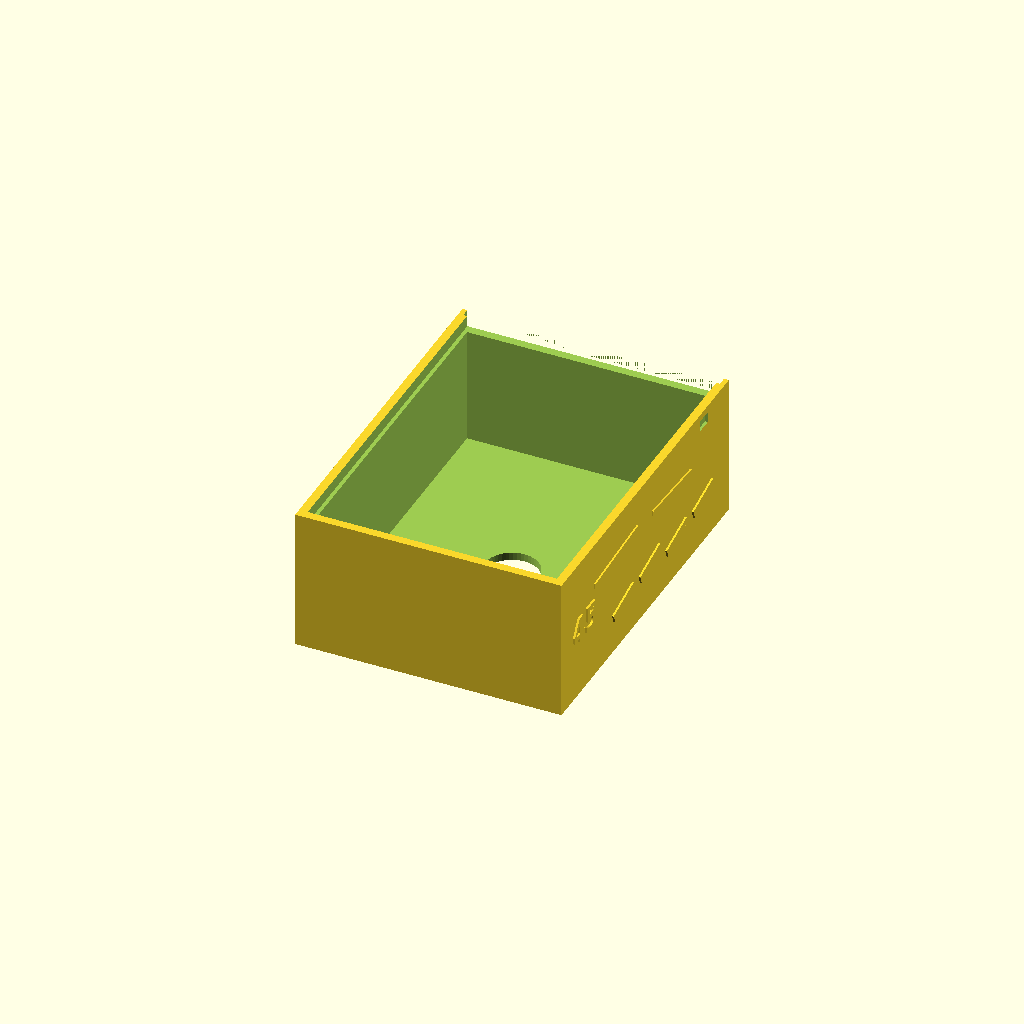
Cell 1 — every parameter at its default value.
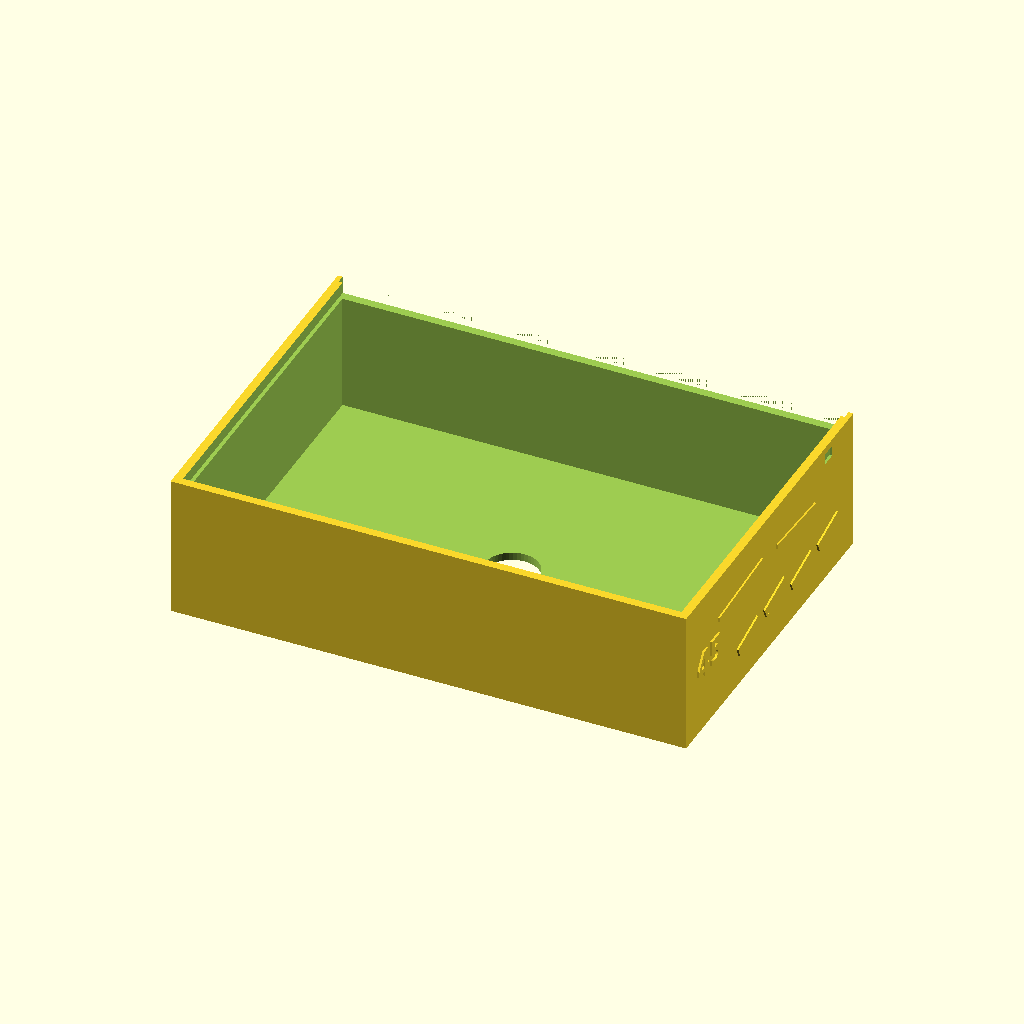
Cell 2: the same model with card_w = 140.
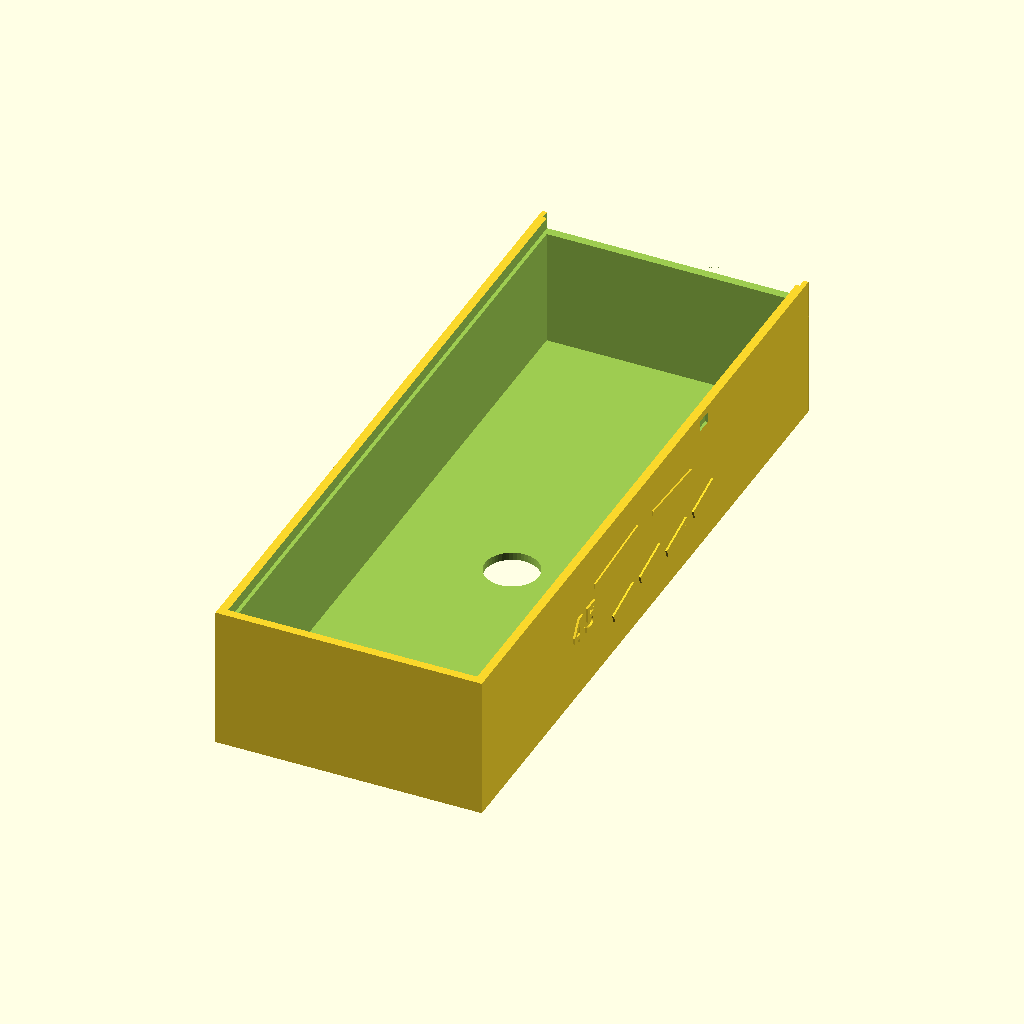
Cell 3: the same model with card_h = 192.
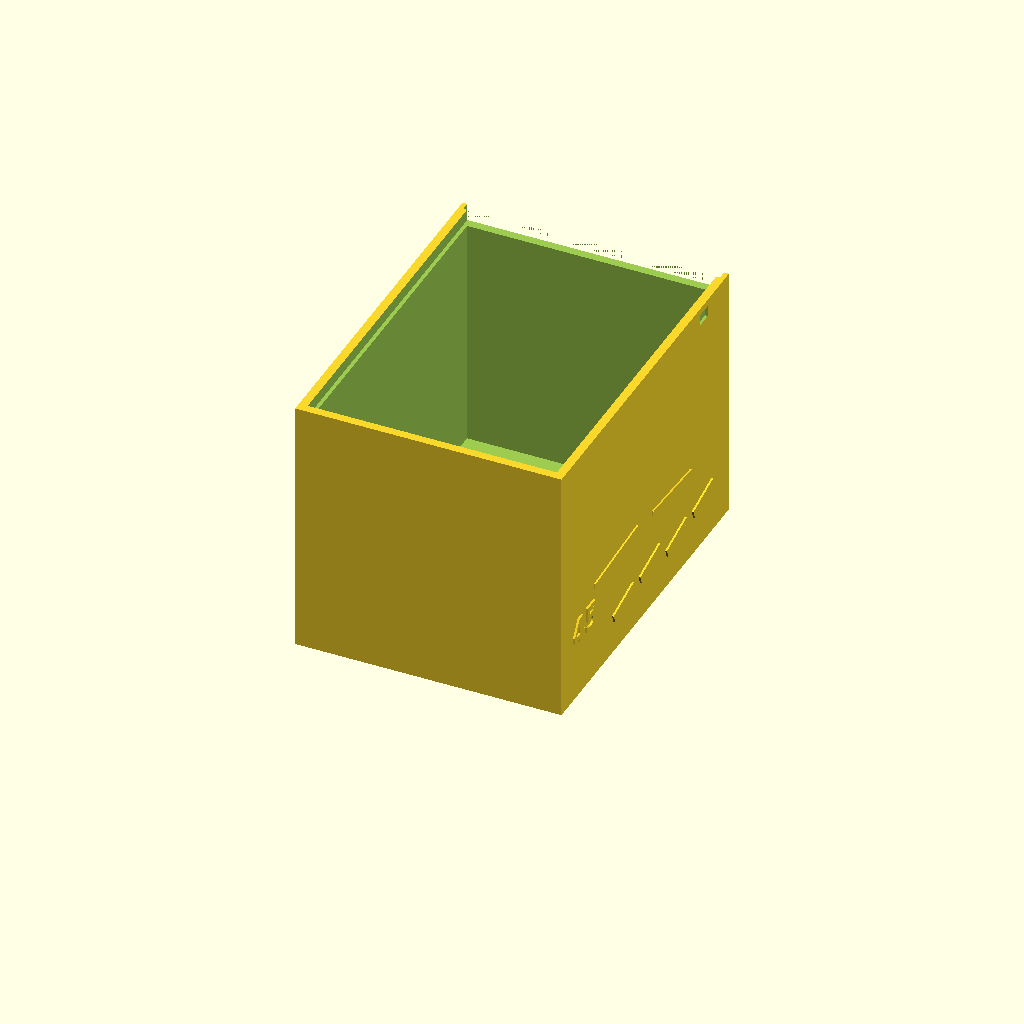
Cell 4: the same model with stack = 66.
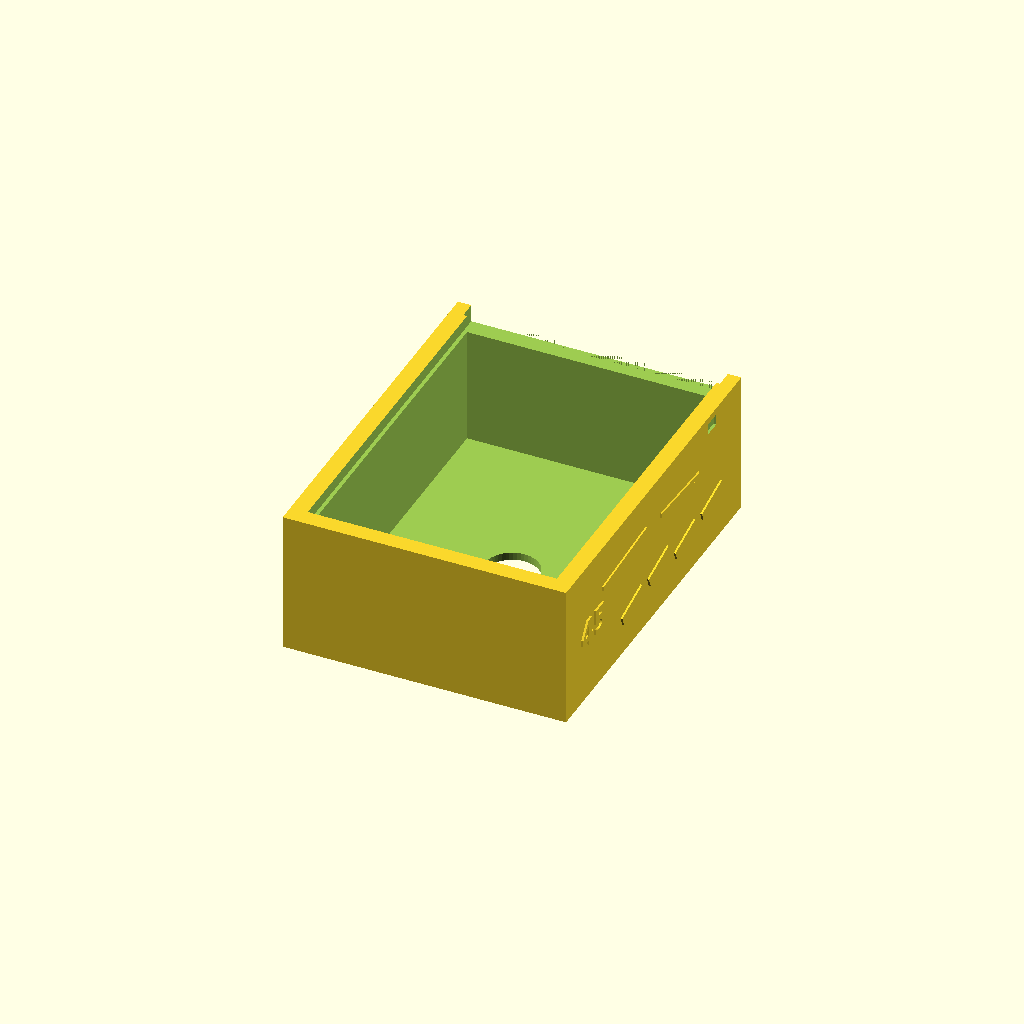
Cell 5 — wall set to 4.8, the other parameters unchanged.
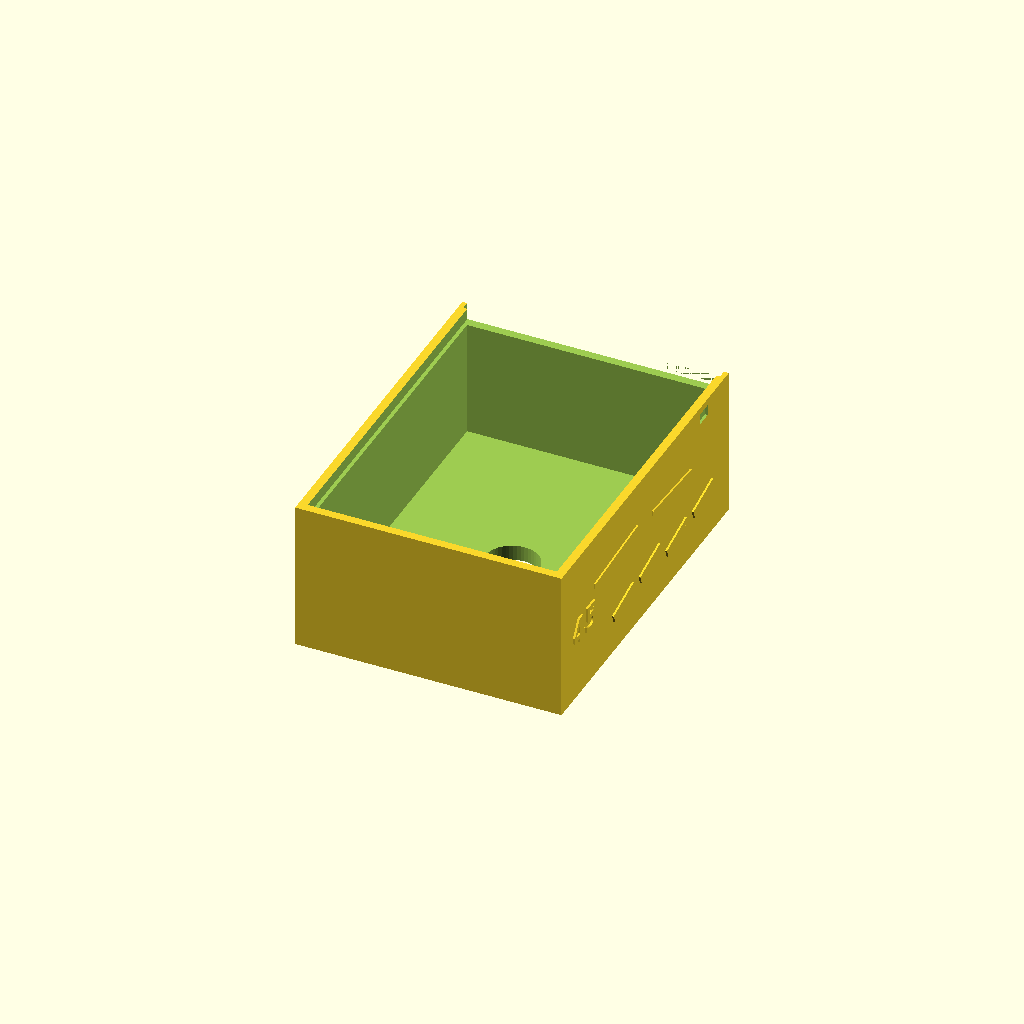
Cell 6: the same model with floor = 4.4.
One fixed orthographic camera (rotation 55°, 0°, 25°; colour scheme Cornfield) for every cell.
OpenSCAD source file printables/mood-deck-case-v2-flat/mood_flat_v2.scad:
// Mood Swings-inspired flat V2 for one 45-card sleeved deck.
// The long, in-plane side clip on the lid is a positive travel lock. Pull the
// thumb pad away from the right side of the body to release it before sliding.
// Separate body and lid print on their broad, flat faces with no supports.
// Measured card stack cavity: 70 x 96 x 33 mm.
part = "body";
card_w = 70;
card_h = 96;
stack = 33;
wall = 2.4;
floor = 2.2;
W = card_w + 2*wall;
L = card_h + 2*wall;
channel = 1.05;
slide_clearance = 0.35;
lid_t = 2.25;
H = floor + stack + 5;
latch_notch_start = 33.0;
latch_notch_end = 37.7;
latch_notch_depth = 0.75;
latch_engagement = 0.55;
latch_beam_width = 1.4;
$fn = 32;

module side_mark(side, points, depth=0.58) {
  translate([side*(W/2-0.05),0,0]) rotate([0,side*90,0])
    linear_extrude(height=depth)
      polygon([for (p=points) [-side*p[1],p[0]]]);
}
module side_art() {
  for (side=[-1,1]) {
    // Broken, uneven ribbon pieces on the visible long sides.
    for (i=[0:3])
      let(y=-19+i*16, z=9+(i%2)*2)
        side_mark(side,[[y,z],[y+10,z+3],[y+11,z+5.5],[y-1,z+2.5]]);
    side_mark(side,[[-31,27],[-5,29],[-5,30.4],[-31,28.4]],0.52);
    side_mark(side,[[4,27.5],[27,26],[27,27.4],[4,28.9]],0.52);
    translate([side*(W/2-0.05),-37,20])
      rotate([0,side*90,0]) rotate([0,0,side*90])
        linear_extrude(height=0.64)
          text("45",size=7.5,font="DejaVu Sans:style=Bold",
               halign="center",valign="center");
  }
}

module body() {
  union() {
  difference() {
    translate([-W/2,-L/2,0]) cube([W,L,H]);
    translate([-card_w/2,-card_h/2,floor])
      cube([card_w,card_h,H+0.3]);
    // The enlarged slot leaves 2.25 mm roof rails and 0.25 mm vertical
    // clearance above/below a 2.25 mm lid. Each side supports 1.35 mm.
    translate([-card_w/2-channel,-card_h/2,H-5])
      cube([card_w+2*channel,card_h+wall+1,2.75]);
    // The end opening lets the lid slide in; the other end stays closed.
    translate([-card_w/2-channel,card_h/2-0.01,H-5])
      cube([card_w+2*channel,wall+1,5.3]);
    // Push the deck out with a fingertip after sliding the lid away.
    translate([0,0,-0.2]) cylinder(h=floor+0.4,d=15,$fn=48);
    // Recess in the outside of the right rail. Its front face is the hard
    // stop that catches the lid's hook when the lid tries to slide out.
    // The short roof above the recess bridges just 0.75 mm when printed.
    translate([W/2-latch_notch_depth,latch_notch_start,H-5])
      cube([latch_notch_depth+0.2,
            latch_notch_end-latch_notch_start,
            3.05]);
  }
  side_art();
  }
}

module lid_relief(points, depth=0.56) {
  translate([0,0,lid_t-0.05])
    linear_extrude(height=depth) polygon(points);
}
module lid_ink(depth=0.56) {
  translate([0,0,lid_t-0.05])
    linear_extrude(height=depth) children();
}
module lid_title(label, size, x, y, tilt=0) {
  translate([x,y,lid_t+0.60]) rotate([0,0,tilt])
    linear_extrude(height=0.75)
      text(label,size=size,font="DejaVu Sans:style=Bold",
           halign="center",valign="center");
}
module broken_arc(cx,cy,r1,r2,start,finish) {
  lid_relief(concat(
    [for (j=[0:7]) let(a=start+(finish-start)*j/7)
       [cx+r2*cos(a),cy+r2*sin(a)]],
    [for (j=[7:-1:0]) let(a=start+(finish-start)*j/7)
       [cx+r1*cos(a),cy+r1*sin(a)]]),0.60);
}
module lid_art() {
  // Raised, imperfect paper strips echo the game's hand-cut collage feeling.
  lid_relief([[-27,20],[24,22],[26,39],[-24,38]],0.38);
  lid_relief([[-26,21],[-7,21.4],[2,22.2],[23,22],[25,38],[-25,37]],0.78);
  lid_relief([[-24,-1],[28,0],[26,17],[-26,16]],0.38);
  lid_relief([[-23,0],[-3,-0.3],[8,0.7],[27,1],[25,16],[-25,15]],0.78);
  lid_title("MOOD",12,-1,30,2);
  lid_title("SWINGS",10.5,0,8,-2);

  // Five irregular mood-wheel segments orbit a generic five-pip die.
  for (i=[0:4]) broken_arc(0,-24,15.2,17.1,
                          9+i*72+(i%2)*3,60+i*72-(i%3)*2);
  lid_ink(0.70) translate([0,-24]) rotate(10)
    difference() {
      square([15.5,15.5],center=true);
      square([12.5,12.5],center=true);
    }
  lid_ink(0.70) translate([0,-24]) rotate(10)
    for (p=[[-4,-4],[-4,4],[0,0],[4,-4],[4,4]])
      translate(p) circle(d=2,$fn=16);

  // Faceted corner hatching and broken side rules.
  for (side=[-1,1]) {
    for (i=[0:3]) {
      lid_relief([[side*30,-41+i*4],
                  [side*32,-40+i*4],
                  [side*30,-36+i*4],
                  [side*28,-37+i*4]],0.56);
    }
    lid_relief([[side*30,19],[side*31,19],[side*31,39],[side*30,39]],0.52);
  }
  lid_relief([[-28,42],[-14,42.8],[-14,44],[-28,43.2]],0.56);
  lid_relief([[13,41.7],[29,42.4],[29,43.6],[13,42.9]],0.56);
}
module in_plane_latch() {
  beam_x = W/2+0.4;
  // A long, flat-printed beam gives silk PLA a small, repeatable deflection.
  // At rest the hook projects 0.55 mm into the body side; its shallow
  // approach ramp cams the beam out during insertion.
  translate([beam_x,36.8,0])
    cube([latch_beam_width,16.7,lid_t]);
  linear_extrude(height=lid_t)
    polygon([[beam_x,32.7],
             [W/2-latch_engagement,35.2],
             [W/2-latch_engagement,37.4],
             [beam_x+1.0,37.4]]);
  // Round the loaded root so it has no sharp re-entrant corner.
  translate([beam_x+latch_beam_width/2,51.7,0])
    cylinder(h=lid_t,r=1.2,$fn=32);
  // Exposed pad: hook it outward about 1 mm, then pull the lid's end stop.
  translate([beam_x+0.7,33.8,0])
    cube([2.25,4.5,lid_t]);
  for (y=[34.2:1.15:37.65])
    translate([beam_x+latch_beam_width+0.3,y,lid_t-0.02])
      cube([0.9,0.42,0.38]);
}
module lid() {
  lid_w = card_w+2*channel-2*slide_clearance;
  lid_l = card_h+wall+0.4;
  union() {
    // Rail edges and underside stay smooth for the sliding fit.
    translate([-lid_w/2,-card_h/2+slide_clearance,0])
      cube([lid_w,lid_l,lid_t]);
    translate([-W/2,card_h/2+wall+0.1,0])
      cube([W,3,5]);
    // Extend the stop to anchor the cantilever outside the tray wall.
    translate([W/2-0.2,card_h/2+wall+0.1,0])
      cube([2.2,3,5]);
    in_plane_latch();
    lid_art();
    // Raised grip bars on the external stop for thumb access.
    for (x=[-12,-4,4,12])
      translate([x-1,card_h/2+wall+0.65,4.95])
        cube([2,1.5,0.55]);
  }
}
module fit_gauge() {
  // This coupon retains the actual mouth, stop, recess, spring beam, ramp,
  // and release pad. It tests a real locked closure rather than just rails.
  translate([-50,-40,-(H-11)])
    intersection() {
      body();
      translate([-W/2-4,28.5,H-11]) cube([W+9,26,11.1]);
    }
  // Mating 26 mm lid section includes the full-length external side clip.
  translate([50,-40,0])
    intersection() {
      lid();
      translate([-W/2-4,28.5,-0.1]) cube([W+9,26,6]);
    }
  // A full-width 70 x 33 mm hole checks one 45-card stack edge-on.
  // The 92 mm card length extends out of this cheap, low ring.
  translate([0,65,0])
    difference() {
      translate([-W/2,-(stack+2*wall)/2,0])
        cube([W,stack+2*wall,6]);
      translate([-card_w/2,-stack/2,-0.2])
        cube([card_w,stack,6.4]);
    }
}
if (part=="body") body();
else if (part=="lid") lid();
else if (part=="fit_gauge") fit_gauge();
else assert(false,"part must be body, lid or fit_gauge");
Parameter table extracted from the source (name, type, default, range or options):
part: string, default "body"
card_w: number, default 70
card_h: number, default 96
stack: number, default 33
wall: number, default 2.4
floor: number, default 2.2
channel: number, default 1.05
slide_clearance: number, default 0.35
lid_t: number, default 2.25
latch_notch_start: number, default 33
latch_notch_end: number, default 37.7
latch_notch_depth: number, default 0.75
latch_engagement: number, default 0.55
latch_beam_width: number, default 1.4
